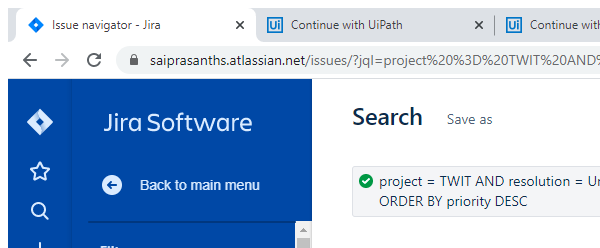
Task: obtain twitter account details from jira and login to twitter and grab the required information from twitter.
Workflow: Jira_Logout

Step 1: Attach Window 'chrome.exe Issue' in window 'Issue navigator - Jira' (chrome.exe)

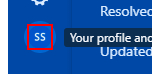
Step 2: click on the element

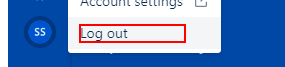
Step 3: click on the element 'Log out'